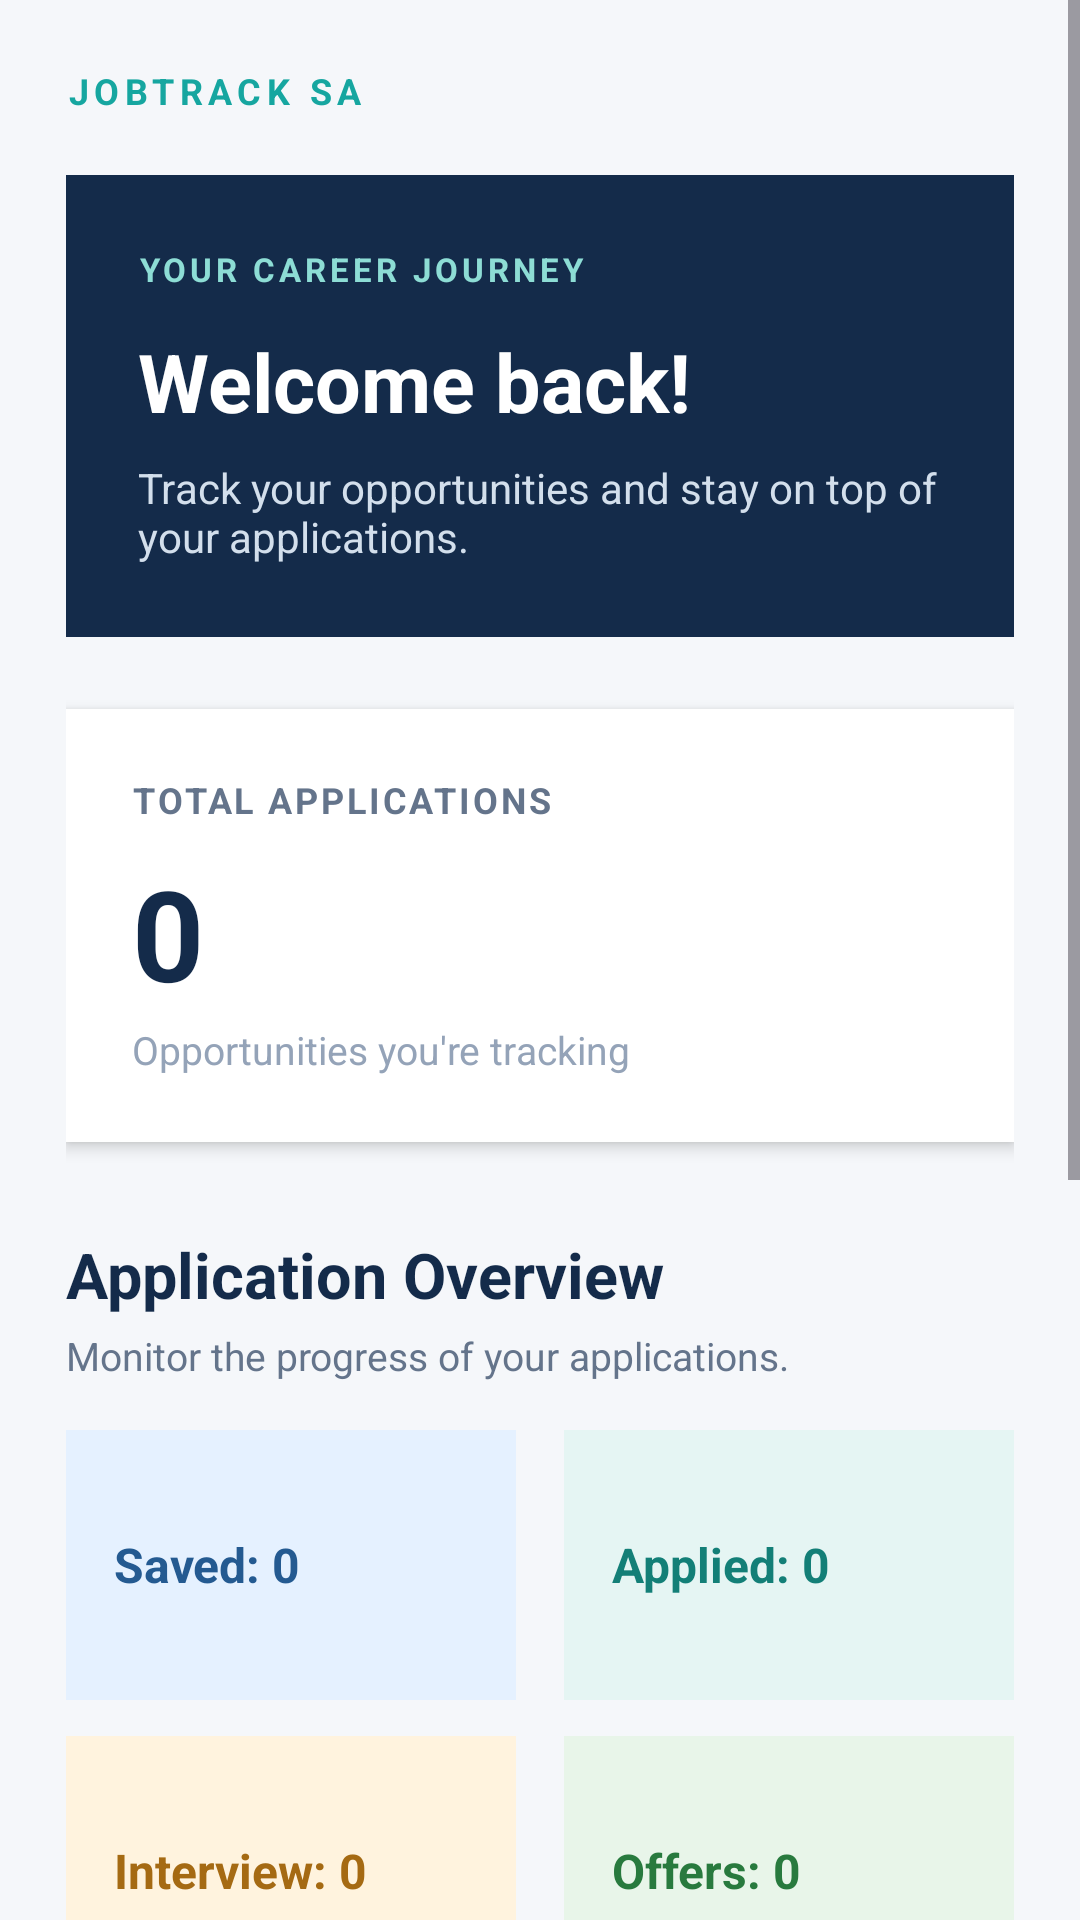

Produce the Android XML layout that renders to this screen, including the resource entries it uses.
<!-- AndroidManifest.xml: application theme Theme.JobTrackSA -->
<!-- res/layout/activity_main.xml -->
<?xml version="1.0" encoding="utf-8"?>
<ScrollView xmlns:android="http://schemas.android.com/apk/res/android"
    xmlns:app="http://schemas.android.com/apk/res-auto"
    android:layout_width="match_parent"
    android:layout_height="match_parent"
    android:background="#F5F7FA"
    android:fillViewport="true">

    <LinearLayout
        android:layout_width="match_parent"
        android:layout_height="wrap_content"
        android:orientation="vertical"
        android:padding="22dp">

        
        <TextView
            android:layout_width="wrap_content"
            android:layout_height="wrap_content"
            android:text="JOBTRACK SA"
            android:textColor="#16A6A0"
            android:textSize="12sp"
            android:textStyle="bold"
            android:letterSpacing="0.15" />

        
        <LinearLayout
            android:layout_width="match_parent"
            android:layout_height="wrap_content"
            android:layout_marginTop="20dp"
            android:background="#142B4A"
            android:orientation="vertical"
            android:padding="24dp">

            <TextView
                android:layout_width="wrap_content"
                android:layout_height="wrap_content"
                android:text="YOUR CAREER JOURNEY"
                android:textColor="#8DDDD5"
                android:textSize="11sp"
                android:textStyle="bold"
                android:letterSpacing="0.12" />

            <TextView
                android:id="@+id/tvWelcome"
                android:layout_width="match_parent"
                android:layout_height="wrap_content"
                android:layout_marginTop="12dp"
                android:text="Welcome back!"
                android:textColor="#FFFFFF"
                android:textSize="27sp"
                android:textStyle="bold" />

            <TextView
                android:layout_width="match_parent"
                android:layout_height="wrap_content"
                android:layout_marginTop="8dp"
                android:text="Track your opportunities and stay on top of your applications."
                android:textColor="#D3DFEC"
                android:textSize="14sp" />

        </LinearLayout>

        
        <LinearLayout
            android:layout_width="match_parent"
            android:layout_height="wrap_content"
            android:layout_marginTop="24dp"
            android:background="#FFFFFF"
            android:elevation="3dp"
            android:orientation="vertical"
            android:padding="22dp">

            <TextView
                android:layout_width="wrap_content"
                android:layout_height="wrap_content"
                android:text="TOTAL APPLICATIONS"
                android:textColor="#64748B"
                android:textSize="12sp"
                android:textStyle="bold"
                android:letterSpacing="0.08" />

            <TextView
                android:id="@+id/tvTotalApplications"
                android:layout_width="wrap_content"
                android:layout_height="wrap_content"
                android:layout_marginTop="8dp"
                android:text="0"
                android:textColor="#142B4A"
                android:textSize="42sp"
                android:textStyle="bold" />

            <TextView
                android:layout_width="wrap_content"
                android:layout_height="wrap_content"
                android:layout_marginTop="2dp"
                android:text="Opportunities you're tracking"
                android:textColor="#94A3B8"
                android:textSize="13sp" />

        </LinearLayout>

        
        <TextView
            android:layout_width="wrap_content"
            android:layout_height="wrap_content"
            android:layout_marginTop="30dp"
            android:text="Application Overview"
            android:textColor="#142B4A"
            android:textSize="21sp"
            android:textStyle="bold" />

        <TextView
            android:layout_width="wrap_content"
            android:layout_height="wrap_content"
            android:layout_marginTop="4dp"
            android:text="Monitor the progress of your applications."
            android:textColor="#64748B"
            android:textSize="13sp" />

        
        <LinearLayout
            android:layout_width="match_parent"
            android:layout_height="wrap_content"
            android:layout_marginTop="16dp"
            android:orientation="horizontal">

            <TextView
                android:id="@+id/tvSaved"
                android:layout_width="0dp"
                android:layout_height="90dp"
                android:layout_weight="1"
                android:layout_marginEnd="8dp"
                android:background="#E5F1FF"
                android:gravity="center_vertical"
                android:padding="16dp"
                android:text="Saved: 0"
                android:textColor="#245A91"
                android:textSize="16sp"
                android:textStyle="bold" />

            <TextView
                android:id="@+id/tvApplied"
                android:layout_width="0dp"
                android:layout_height="90dp"
                android:layout_weight="1"
                android:layout_marginStart="8dp"
                android:background="#E5F5F3"
                android:gravity="center_vertical"
                android:padding="16dp"
                android:text="Applied: 0"
                android:textColor="#137F77"
                android:textSize="16sp"
                android:textStyle="bold" />

        </LinearLayout>

        
        <LinearLayout
            android:layout_width="match_parent"
            android:layout_height="wrap_content"
            android:layout_marginTop="12dp"
            android:orientation="horizontal">

            <TextView
                android:id="@+id/tvInterview"
                android:layout_width="0dp"
                android:layout_height="90dp"
                android:layout_weight="1"
                android:layout_marginEnd="8dp"
                android:background="#FFF3DE"
                android:gravity="center_vertical"
                android:padding="16dp"
                android:text="Interview: 0"
                android:textColor="#A56A13"
                android:textSize="16sp"
                android:textStyle="bold" />

            <TextView
                android:id="@+id/tvOffers"
                android:layout_width="0dp"
                android:layout_height="90dp"
                android:layout_weight="1"
                android:layout_marginStart="8dp"
                android:background="#E8F5E9"
                android:gravity="center_vertical"
                android:padding="16dp"
                android:text="Offers: 0"
                android:textColor="#287A3E"
                android:textSize="16sp"
                android:textStyle="bold" />

        </LinearLayout>

        
        <TextView
            android:layout_width="wrap_content"
            android:layout_height="wrap_content"
            android:layout_marginTop="30dp"
            android:text="Quick Actions"
            android:textColor="#142B4A"
            android:textSize="20sp"
            android:textStyle="bold" />

        <com.google.android.material.button.MaterialButton
            android:id="@+id/btnAddApplication"
            android:layout_width="match_parent"
            android:layout_height="58dp"
            android:layout_marginTop="16dp"
            android:text="＋  Add Application"
            android:textAllCaps="false"
            android:textColor="#FFFFFF"
            android:textSize="15sp"
            android:textStyle="bold"
            app:backgroundTint="#142B4A"
            app:cornerRadius="14dp"
            app:elevation="2dp" />

        <com.google.android.material.button.MaterialButton
            android:id="@+id/btnViewApplications"
            android:layout_width="match_parent"
            android:layout_height="56dp"
            android:layout_marginTop="12dp"
            android:text="View My Applications"
            android:textAllCaps="false"
            android:textColor="#142B4A"
            android:textSize="15sp"
            app:backgroundTint="#E5F5F3"
            app:cornerRadius="14dp"
            app:elevation="0dp" />

        <com.google.android.material.button.MaterialButton
            android:id="@+id/btnSettings"
            android:layout_width="match_parent"
            android:layout_height="54dp"
            android:layout_marginTop="12dp"
            android:text="Settings"
            android:textAllCaps="false"
            android:textColor="#475569"
            android:textSize="14sp"
            app:backgroundTint="#FFFFFF"
            app:cornerRadius="14dp"
            app:elevation="0dp" />

        <com.google.android.material.button.MaterialButton
            android:id="@+id/btnLogout"
            android:layout_width="match_parent"
            android:layout_height="54dp"
            android:layout_marginTop="12dp"
            android:layout_marginBottom="20dp"
            android:text="Logout"
            android:textAllCaps="false"
            android:textColor="#B54747"
            android:textSize="14sp"
            app:backgroundTint="#FCEBEC"
            app:cornerRadius="14dp"
            app:elevation="0dp" />

    </LinearLayout>

</ScrollView>
<!-- resources referenced by this layout -->
<resources>
  <style name="Theme.JobTrackSA" parent="Base.Theme.JobTrackSA" />
  <style name="Base.Theme.JobTrackSA" parent="Theme.Material3.DayNight.NoActionBar">
          
          
      </style>
</resources>
